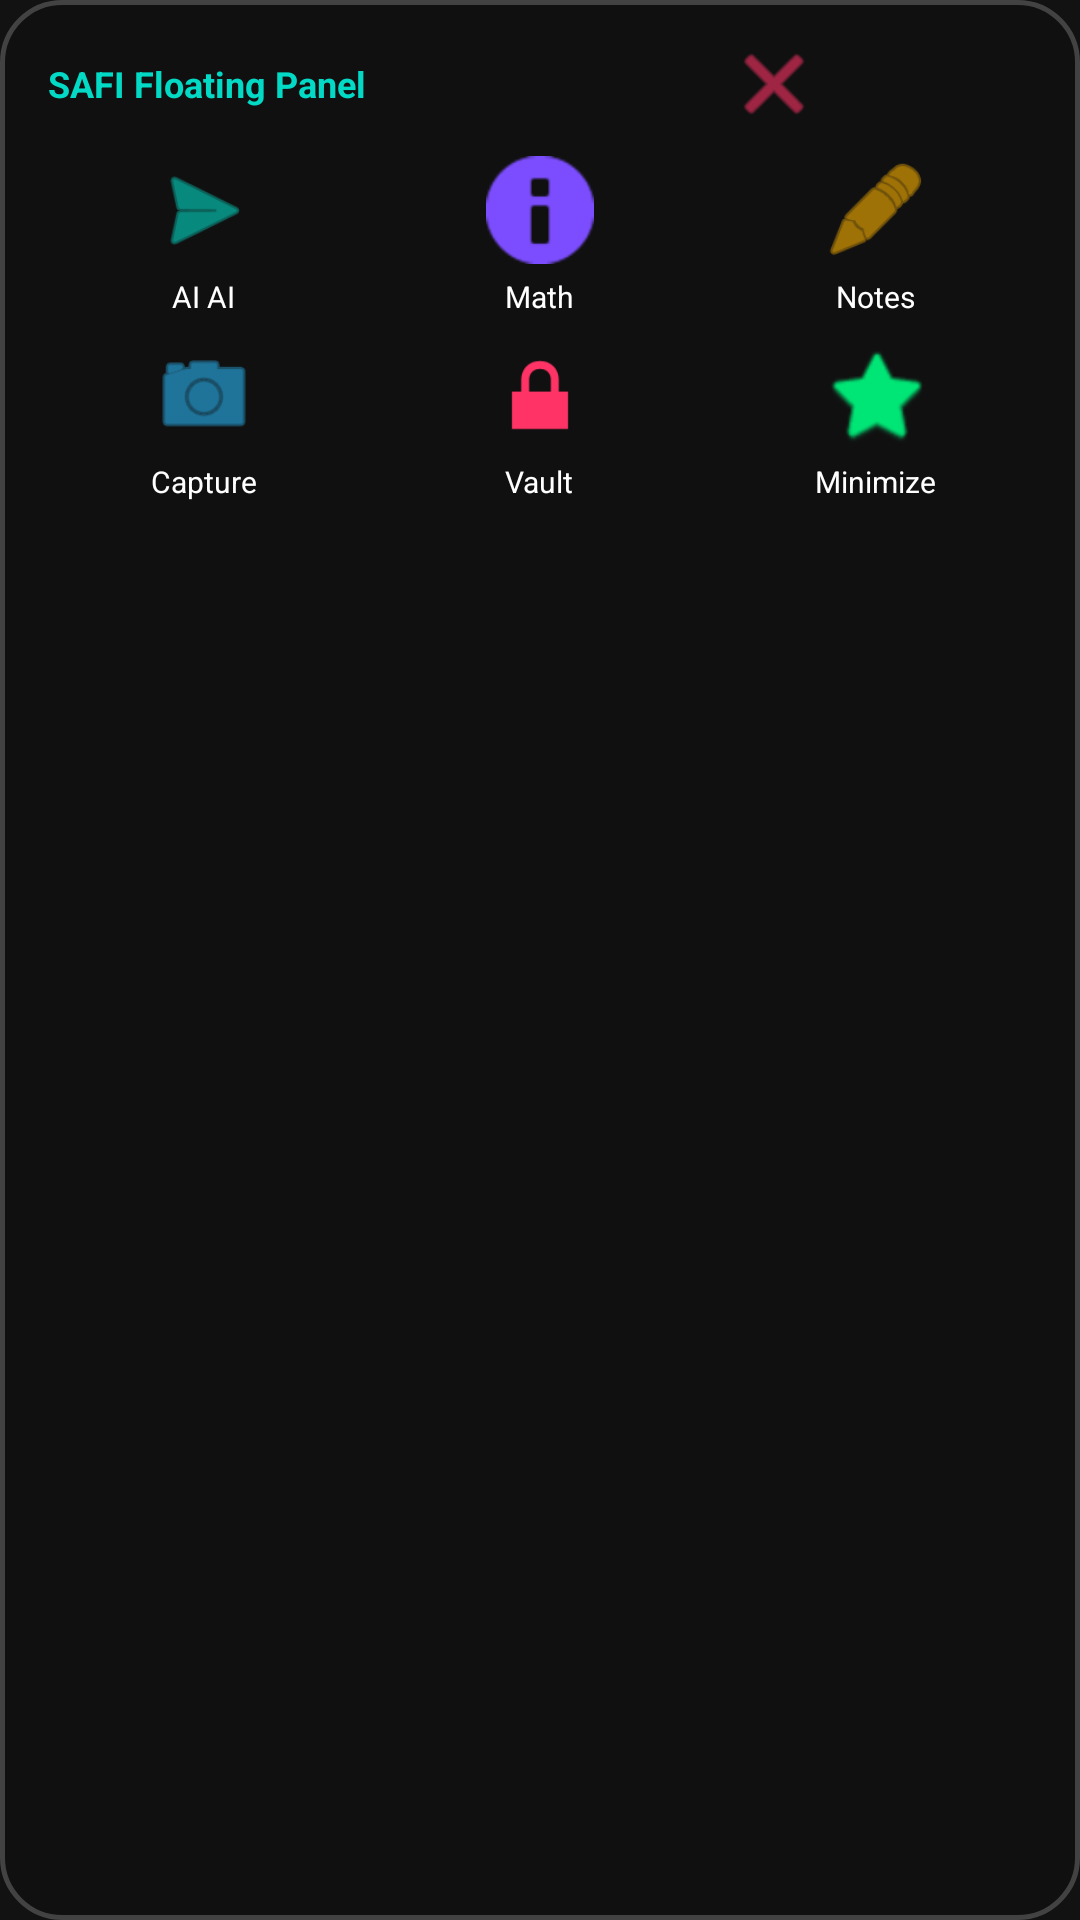

Reconstruct the res/layout file that produces this screen, plus the resources it refers to.
<!-- AndroidManifest.xml: application theme Theme.MyApplication -->
<!-- res/layout/layout_floating_menu.xml -->
<?xml version="1.0" encoding="utf-8"?>
<LinearLayout xmlns:android="http://schemas.android.com/apk/res/android"
    xmlns:app="http://schemas.android.com/apk/res-auto"
    android:id="@+id/layoutMenuRoot"
    android:layout_width="wrap_content"
    android:layout_height="wrap_content"
    android:background="@drawable/bg_glassmorphism"
    android:orientation="vertical"
    android:padding="12dp"
    android:elevation="12dp">

    
    <RelativeLayout
        android:layout_width="260dp"
        android:layout_height="32dp"
        android:layout_marginBottom="8dp">

        <TextView
            android:layout_width="wrap_content"
            android:layout_height="wrap_content"
            android:text="SAFI Floating Panel"
            android:textColor="#03DAC6"
            android:textSize="12sp"
            android:textStyle="bold"
            android:layout_alignParentStart="true"
            android:layout_centerVertical="true"
            android:layout_marginStart="4dp"/>

        <ImageButton
            android:id="@+id/btnMenuClose"
            android:layout_width="28dp"
            android:layout_height="28dp"
            android:background="@android:color/transparent"
            android:src="@android:drawable/ic_menu_close_clear_cancel"
            android:tint="#FF3366"
            android:layout_alignParentEnd="true"
            android:layout_centerVertical="true"
            android:contentDescription="Close Menu" />
    </RelativeLayout>

    
    <LinearLayout
        android:layout_width="match_parent"
        android:layout_height="wrap_content"
        android:orientation="horizontal"
        android:gravity="center"
        android:layout_marginBottom="8dp">

        
        <LinearLayout
            android:id="@+id/btnMenuChat"
            android:layout_width="0dp"
            android:layout_height="wrap_content"
            android:layout_weight="1"
            android:orientation="vertical"
            android:gravity="center"
            android:clickable="true"
            android:focusable="true">
            <ImageView
                android:layout_width="36dp"
                android:layout_height="36dp"
                android:src="@android:drawable/ic_menu_send"
                android:tint="#03DAC6" />
            <TextView
                android:layout_width="wrap_content"
                android:layout_height="wrap_content"
                android:text="AI AI"
                android:textColor="#FFFFFF"
                android:textSize="10sp"
                android:layout_marginTop="4dp" />
        </LinearLayout>

        
        <LinearLayout
            android:id="@+id/btnMenuCalc"
            android:layout_width="0dp"
            android:layout_height="wrap_content"
            android:layout_weight="1"
            android:orientation="vertical"
            android:gravity="center"
            android:clickable="true"
            android:focusable="true">
            <ImageView
                android:layout_width="36dp"
                android:layout_height="36dp"
                android:src="@android:drawable/ic_dialog_info"
                android:tint="#7C4DFF" />
            <TextView
                android:layout_width="wrap_content"
                android:layout_height="wrap_content"
                android:text="Math"
                android:textColor="#FFFFFF"
                android:textSize="10sp"
                android:layout_marginTop="4dp" />
        </LinearLayout>

        
        <LinearLayout
            android:id="@+id/btnMenuNotes"
            android:layout_width="0dp"
            android:layout_height="wrap_content"
            android:layout_weight="1"
            android:orientation="vertical"
            android:gravity="center"
            android:clickable="true"
            android:focusable="true">
            <ImageView
                android:layout_width="36dp"
                android:layout_height="36dp"
                android:src="@android:drawable/ic_menu_edit"
                android:tint="#FFB300" />
            <TextView
                android:layout_width="wrap_content"
                android:layout_height="wrap_content"
                android:text="Notes"
                android:textColor="#FFFFFF"
                android:textSize="10sp"
                android:layout_marginTop="4dp" />
        </LinearLayout>
    </LinearLayout>

    <LinearLayout
        android:layout_width="match_parent"
        android:layout_height="wrap_content"
        android:orientation="horizontal"
        android:gravity="center">

        
        <LinearLayout
            android:id="@+id/btnMenuScreenshot"
            android:layout_width="0dp"
            android:layout_height="wrap_content"
            android:layout_weight="1"
            android:orientation="vertical"
            android:gravity="center"
            android:clickable="true"
            android:focusable="true">
            <ImageView
                android:layout_width="36dp"
                android:layout_height="36dp"
                android:src="@android:drawable/ic_menu_camera"
                android:tint="#29B6F6" />
            <TextView
                android:layout_width="wrap_content"
                android:layout_height="wrap_content"
                android:text="Capture"
                android:textColor="#FFFFFF"
                android:textSize="10sp"
                android:layout_marginTop="4dp" />
        </LinearLayout>

        
        <LinearLayout
            android:id="@+id/btnMenuVault"
            android:layout_width="0dp"
            android:layout_height="wrap_content"
            android:layout_weight="1"
            android:orientation="vertical"
            android:gravity="center"
            android:clickable="true"
            android:focusable="true">
            <ImageView
                android:layout_width="36dp"
                android:layout_height="36dp"
                android:src="@android:drawable/ic_lock_lock"
                android:tint="#FF3366" />
            <TextView
                android:layout_width="wrap_content"
                android:layout_height="wrap_content"
                android:text="Vault"
                android:textColor="#FFFFFF"
                android:textSize="10sp"
                android:layout_marginTop="4dp" />
        </LinearLayout>

        
        <LinearLayout
            android:id="@+id/btnMenuMinimize"
            android:layout_width="0dp"
            android:layout_height="wrap_content"
            android:layout_weight="1"
            android:orientation="vertical"
            android:gravity="center"
            android:clickable="true"
            android:focusable="true">
            <ImageView
                android:layout_width="36dp"
                android:layout_height="36dp"
                android:src="@android:drawable/btn_star"
                android:tint="#00E676" />
            <TextView
                android:layout_width="wrap_content"
                android:layout_height="wrap_content"
                android:text="Minimize"
                android:textColor="#FFFFFF"
                android:textSize="10sp"
                android:layout_marginTop="4dp" />
        </LinearLayout>
    </LinearLayout>
</LinearLayout>
<!-- resources referenced by this layout -->
<resources>
  <!-- drawable bg_glassmorphism (drawable) -->
  <?xml version="1.0" encoding="utf-8"?>
  <shape xmlns:android="http://schemas.android.com/apk/res/android"
      android:shape="rectangle">
      <solid android:color="#E0111111" /> 
      <corners android:radius="20dp" />
      <stroke
          android:width="1.5dp"
          android:color="#35FFFFFF" /> 
  </shape>
  <style name="Theme.MyApplication" parent="Theme.MaterialComponents.DayNight.NoActionBar">
          
          <item name="colorPrimary">#6200EE</item>
          <item name="colorPrimaryDark">#3700B3</item>
          <item name="colorAccent">#03DAC6</item>
          <item name="android:colorPrimary">#6200EE</item>
          <item name="android:colorPrimaryDark">#3700B3</item>
          <item name="android:colorAccent">#03DAC6</item>
          <item name="android:windowBackground">#121212</item>
          <item name="android:textColor">#FFFFFF</item>
      </style>
</resources>
